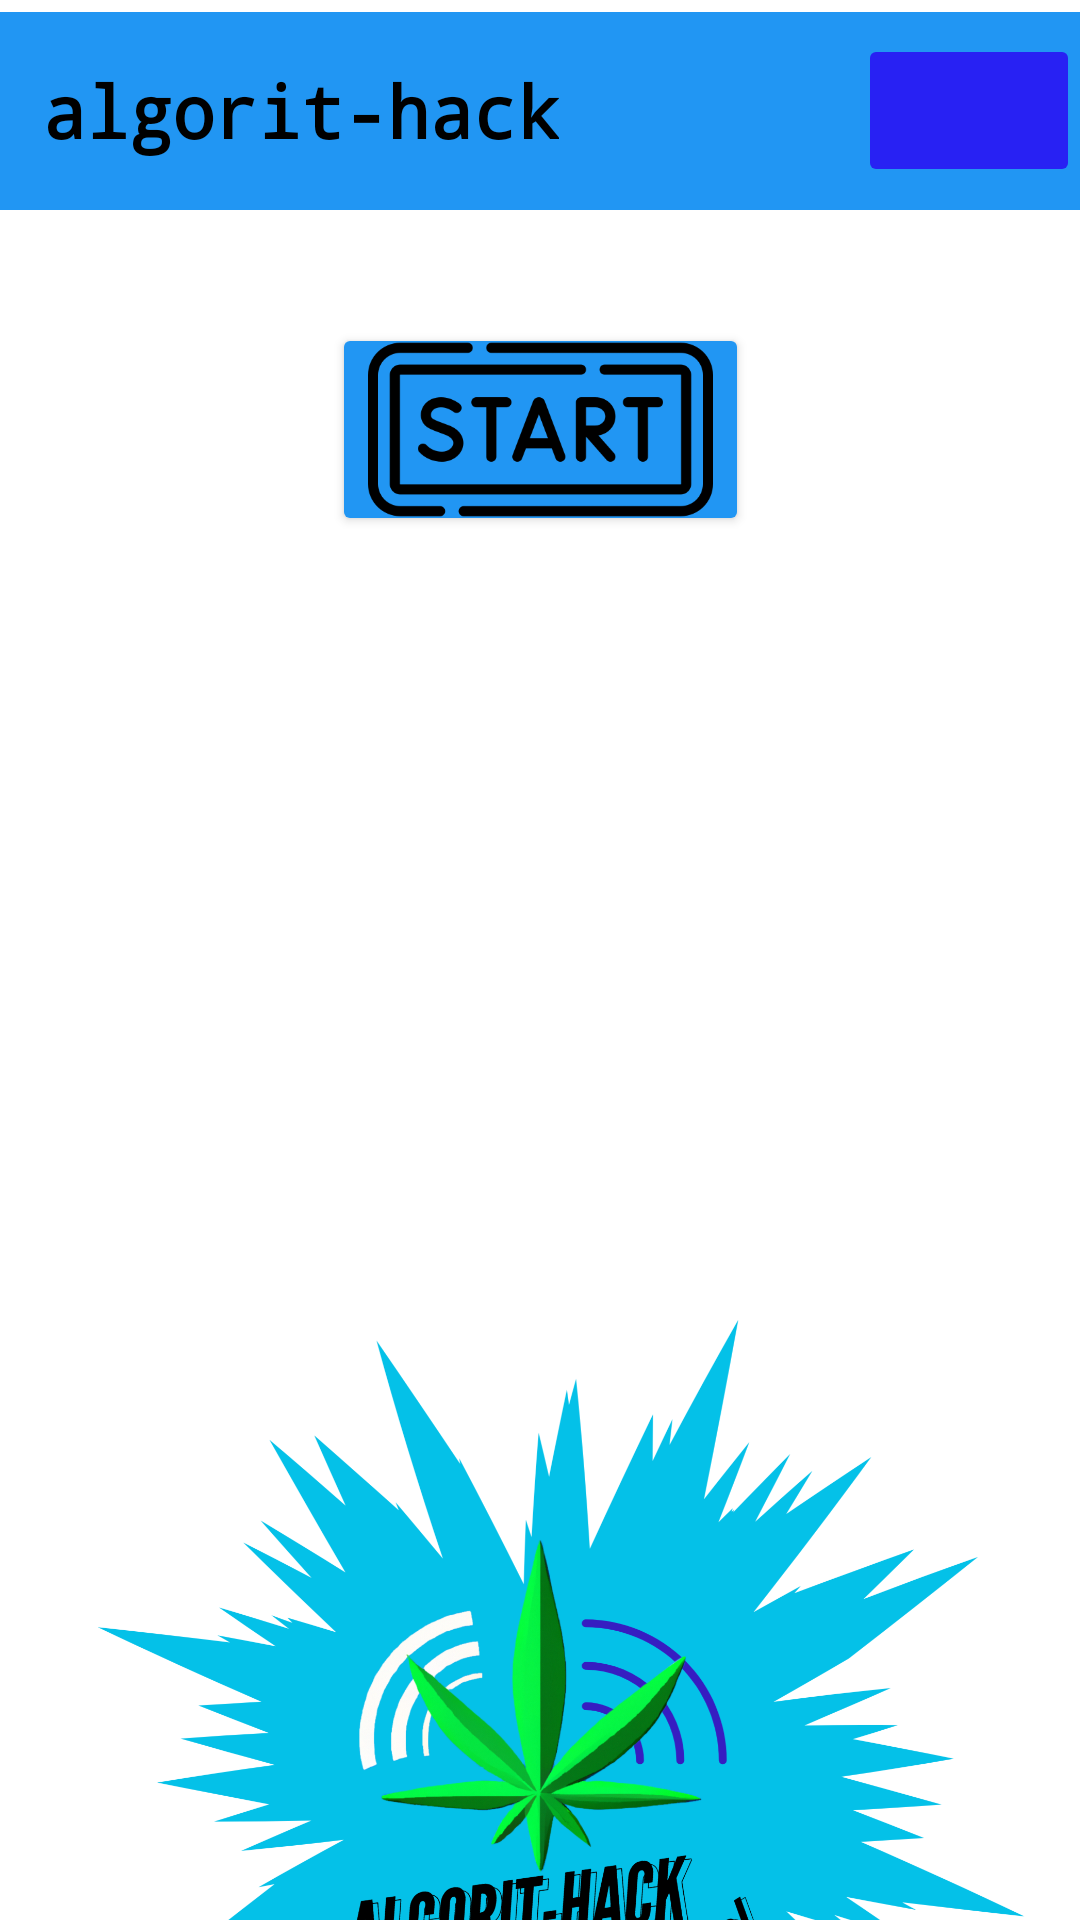

Reconstruct the res/layout file that produces this screen, plus the resources it refers to.
<!-- AndroidManifest.xml: application theme Theme.Wifi -->
<!-- res/layout/activity_main.xml -->
<?xml version="1.0" encoding="utf-8"?>
<androidx.constraintlayout.widget.ConstraintLayout xmlns:android="http://schemas.android.com/apk/res/android"
    xmlns:app="http://schemas.android.com/apk/res-auto"
    xmlns:tools="http://schemas.android.com/tools"
    android:layout_width="match_parent"
    android:layout_height="match_parent">

    <LinearLayout
        android:id="@+id/appBarLayout"
        android:layout_width="match_parent"
        android:layout_height="66dp"
        android:layout_marginTop="4dp"
        android:background="#2196F3"
        android:gravity="center_vertical"
        android:orientation="horizontal"
        app:layout_constraintTop_toTopOf="parent"
        tools:layout_editor_absoluteX="0dp">

        <TextView
            android:layout_width="wrap_content"
            android:layout_height="match_parent"
            android:layout_gravity="center"
            android:gravity="center"
            android:text=" algorit-hack"
            android:textAlignment="center"
            android:textColor="#000000"
            android:textSize="24sp"
            android:textStyle="bold"
            android:typeface="monospace" />

        <Space
            android:layout_width="0dp"
            android:layout_height="0dp"
            android:layout_weight="1" />

        <ImageButton
            android:id="@+id/infoButton"
            style="@style/Widget.AppCompat.ImageButton"
            android:layout_width="74dp"
            android:layout_height="51dp"
            android:layout_gravity="center|end"
            android:backgroundTint="#2821F3"
            android:scaleType="fitCenter"
            android:src="@drawable/info" />

    </LinearLayout>

    <ImageButton
        android:id="@+id/wifiButton"
        style="@style/Widget.AppCompat.Button.Colored"
        android:layout_width="139dp"
        android:layout_height="71dp"
        android:backgroundTint="#2196F3"
        android:scaleType="centerCrop"
        android:scaleX="1"

        android:scaleY="1"
        android:src="@drawable/start"
        app:layout_constraintBottom_toTopOf="@+id/imageView"
        app:layout_constraintEnd_toEndOf="parent"
        app:layout_constraintStart_toStartOf="parent"
        app:layout_constraintTop_toTopOf="@+id/appBarLayout"
        app:layout_constraintVertical_bias="0.358" />

    <Button
        android:id="@+id/ubeeButton"
        style="@style/Widget.AppCompat.Button.Colored"
        android:layout_width="150dp"
        android:layout_height="61dp"
        android:layout_marginTop="88dp"
        android:backgroundTint="#2196F3"
        android:text="Ubee"
        android:visibility="invisible"
        app:layout_constraintEnd_toEndOf="parent"
        app:layout_constraintHorizontal_bias="0.498"
        app:layout_constraintStart_toStartOf="parent"
        app:layout_constraintTop_toBottomOf="@+id/wifiButton" />

    <Button
        android:id="@+id/arrisButton"
        style="@style/Widget.AppCompat.Button.Colored"
        android:layout_width="0dp"
        android:layout_height="7dp"
        android:backgroundTint="#2196F3"
        android:text="Arris"
        android:visibility="invisible"
        tools:layout_editor_absoluteX="161dp"
        tools:layout_editor_absoluteY="232dp" />

    <ImageView
        android:id="@+id/imageView"
        android:layout_width="374dp"
        android:layout_height="440dp"
        android:layout_marginTop="336dp"
        android:scaleType="centerCrop"
        android:scrollbarAlwaysDrawHorizontalTrack="false"
        app:layout_constraintBottom_toBottomOf="parent"
        app:layout_constraintEnd_toEndOf="parent"
        app:layout_constraintHorizontal_bias="0.432"
        app:layout_constraintStart_toStartOf="parent"
        app:layout_constraintTop_toBottomOf="@+id/appBarLayout"
        app:layout_constraintVertical_bias="0.2"
        app:srcCompat="@drawable/logo_1" />

</androidx.constraintlayout.widget.ConstraintLayout>
<!-- resources referenced by this layout -->
<resources>
  <!-- drawable logo_1: png bitmap (drawable, 725864 bytes) -->
  <!-- drawable start: png bitmap (drawable, 10952 bytes) -->
  <style name="Theme.Wifi" parent="Theme.AppCompat.Light.NoActionBar">
          
          <item name="android:windowBackground">@color/background</item>
          <item name="android:colorBackground">@color/color_black_lighter</item>
          
      </style>
  <color name="background">#FFFFFF</color>
  <color name="color_black_lighter">#666666</color>
</resources>
